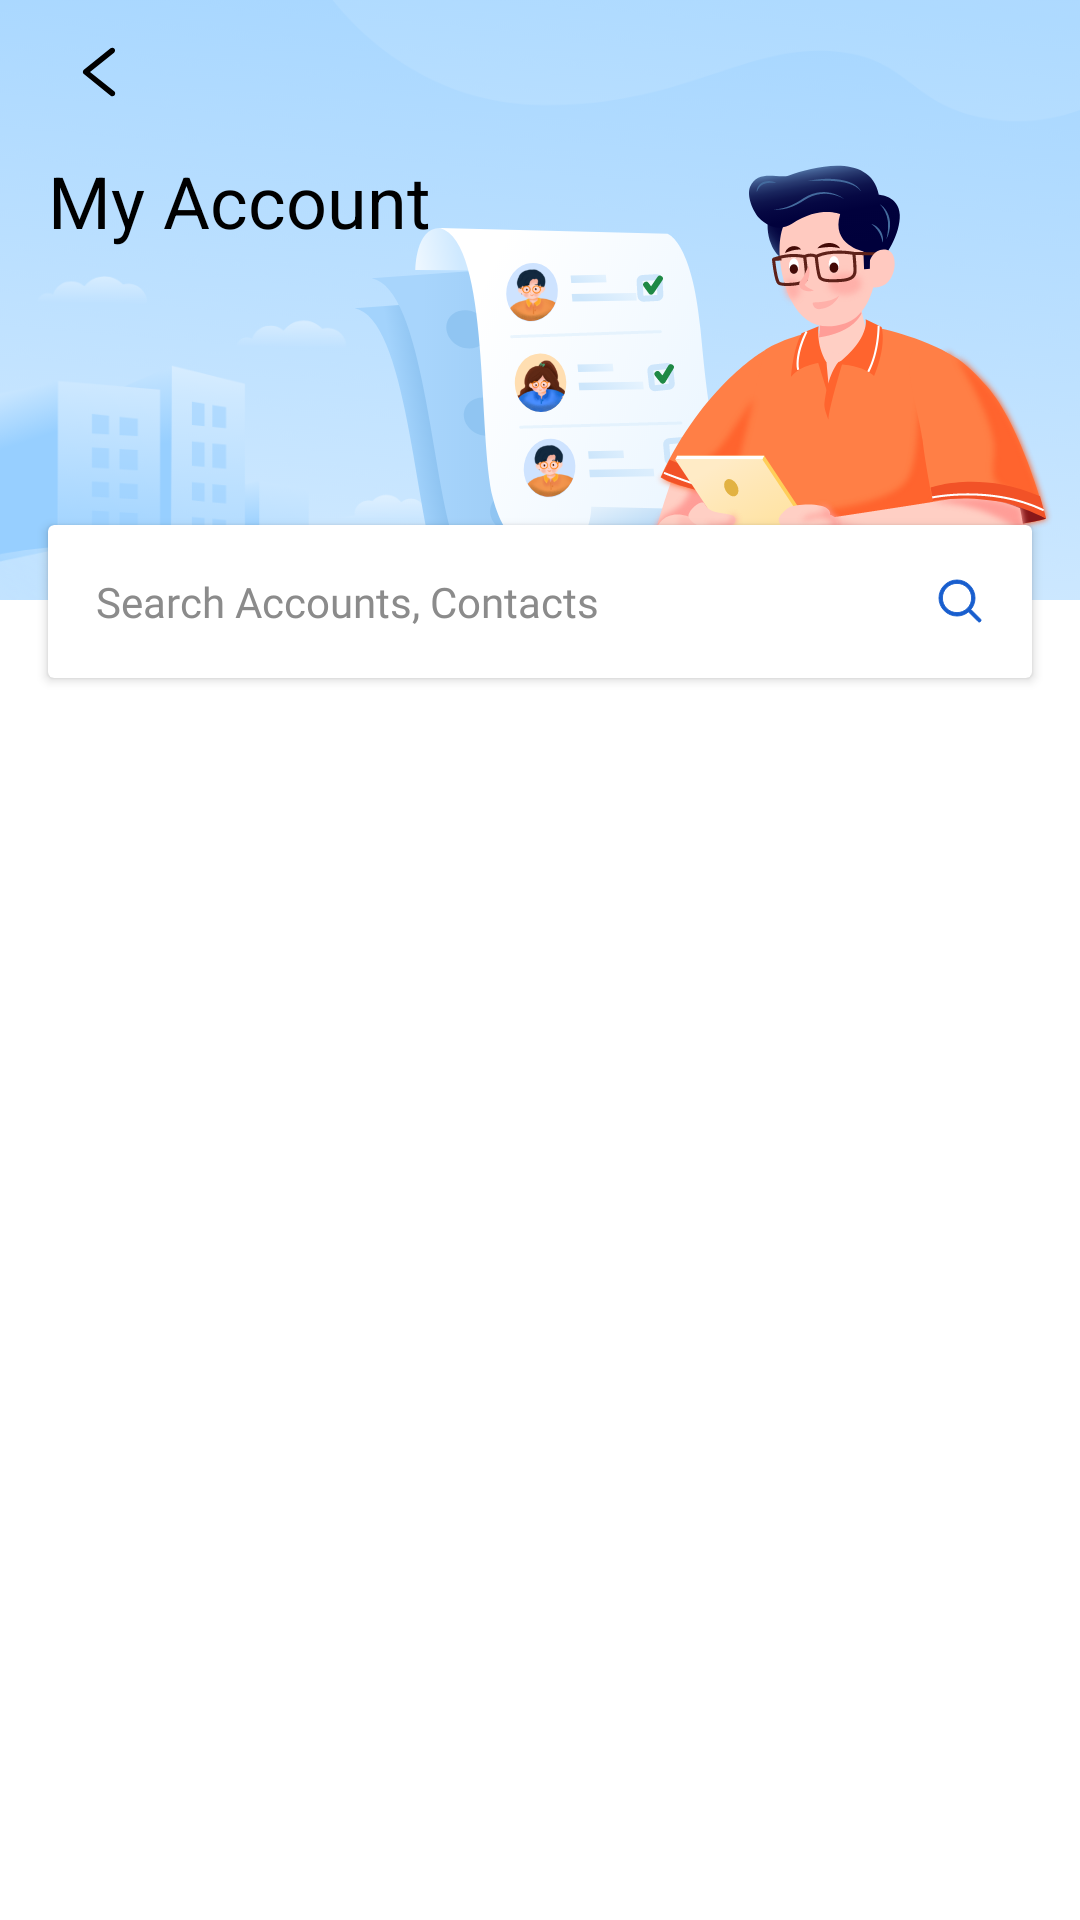

Layout XML and referenced resources for this Android screen:
<!-- AndroidManifest.xml: application theme AppTheme -->
<!-- res/layout/fragment_sale_hub_account.xml -->
<?xml version="1.0" encoding="utf-8"?>
<androidx.constraintlayout.widget.ConstraintLayout xmlns:android="http://schemas.android.com/apk/res/android"
    xmlns:app="http://schemas.android.com/apk/res-auto"
    android:id="@+id/constraintLayout"
    android:layout_width="match_parent"
    android:layout_height="match_parent">

    <androidx.coordinatorlayout.widget.CoordinatorLayout
        android:id="@+id/coordinatorLayout"
        android:layout_width="match_parent"
        android:layout_height="match_parent">

        <com.google.android.material.appbar.AppBarLayout
            android:id="@+id/app_bar"
            android:layout_width="match_parent"
            android:layout_height="@dimen/_200dp"
            android:background="@android:color/transparent"
            android:theme="@style/AppTheme.AppBarOverlay"
            app:elevation="@dimen/_0dp">

            <com.google.android.material.appbar.CollapsingToolbarLayout
                android:id="@+id/collapsingToolbar"
                android:layout_width="match_parent"
                android:layout_height="match_parent"
                android:background="@android:color/transparent"
                app:collapsedTitleGravity="center_vertical"
                app:collapsedTitleTextAppearance="@style/StyleHeaderAccountCollapsed"
                app:contentScrim="@android:color/transparent"
                app:expandedTitleGravity="center_vertical|top"
                app:expandedTitleMarginStart="@dimen/_16dp"
                app:expandedTitleMarginTop="@dimen/_54dp"
                app:expandedTitleTextAppearance="@style/StyleHeaderAccountExpanded"
                app:layout_scrollFlags="scroll|snap|exitUntilCollapsed"
                app:title="@string/my_account"
                app:titleEnabled="true">

                <androidx.constraintlayout.widget.ConstraintLayout
                    android:layout_width="match_parent"
                    android:layout_height="match_parent"
                    android:background="@android:color/transparent"
                    app:layout_collapseMode="parallax">

                    <ImageView
                        android:id="@+id/iv_banner"
                        android:layout_width="0dp"
                        android:layout_height="wrap_content"
                        android:scaleType="fitXY"
                        android:src="@drawable/salehub_account_banner"
                        app:layout_constraintEnd_toEndOf="parent"
                        app:layout_constraintStart_toStartOf="parent"
                        app:layout_constraintTop_toTopOf="parent" />

                    <ImageView
                        android:id="@+id/img_person"
                        android:layout_width="wrap_content"
                        android:layout_height="wrap_content"
                        android:layout_marginEnd="@dimen/_6dp"
                        android:src="@drawable/img_person_account"
                        app:layout_constraintBottom_toBottomOf="@id/iv_banner"
                        app:layout_constraintEnd_toEndOf="@id/iv_banner" />

                </androidx.constraintlayout.widget.ConstraintLayout>

                <androidx.appcompat.widget.Toolbar
                    android:id="@+id/tool_bar"
                    android:layout_width="match_parent"
                    android:layout_height="@dimen/_48dp"
                    android:background="@android:color/transparent"
                    app:elevation="@dimen/_0dp"
                    app:layout_collapseMode="pin">

                    <ImageView
                        android:id="@+id/iv_back"
                        android:layout_width="wrap_content"
                        android:layout_height="wrap_content"
                        android:padding="8dp"
                        app:srcCompat="@drawable/ic_back_black" />

                </androidx.appcompat.widget.Toolbar>
            </com.google.android.material.appbar.CollapsingToolbarLayout>

        </com.google.android.material.appbar.AppBarLayout>

        <androidx.recyclerview.widget.RecyclerView
            android:id="@+id/rv_my_accounts"
            android:layout_width="match_parent"
            android:layout_height="wrap_content"
            android:layout_marginTop="@dimen/_48dp"
            app:layout_behavior="com.google.android.material.appbar.AppBarLayout$ScrollingViewBehavior"
            app:layout_constraintBottom_toBottomOf="parent"
            app:layout_constraintTop_toBottomOf="@id/header_title" />
    </androidx.coordinatorlayout.widget.CoordinatorLayout>

    <androidx.cardview.widget.CardView
        android:id="@+id/cv_search"
        android:layout_width="match_parent"
        android:layout_height="wrap_content"
        android:layout_marginHorizontal="16dp"
        android:layout_marginTop="175dp"
        app:layout_constraintTop_toTopOf="parent">

        <TextView
            android:layout_width="match_parent"
            android:layout_height="wrap_content"
            android:fontFamily="@font/inter_medium"
            android:padding="16dp"
            android:text="@string/search_accounts_contacts"
            android:textColor="@color/salehub_color_8b8b8b"
            android:textSize="14sp"
            app:drawableEndCompat="@drawable/icon_search_blue" />

    </androidx.cardview.widget.CardView>

</androidx.constraintlayout.widget.ConstraintLayout>
<!-- resources referenced by this layout -->
<resources>
  <color name="salehub_color_8b8b8b">#8B8B8B</color>
  <dimen name="_0dp">0dp</dimen>
  <dimen name="_16dp">16.00dp</dimen>
  <dimen name="_200dp">200.00dp</dimen>
  <dimen name="_48dp">48.00dp</dimen>
  <dimen name="_54dp">54.00dp</dimen>
  <dimen name="_6dp">6.00dp</dimen>
  <!-- drawable ic_back_black: png bitmap (drawable-hdpi, 388 bytes) -->
  <!-- drawable icon_search_blue: png bitmap (drawable-hdpi, 937 bytes) -->
  <!-- drawable img_person_account: png bitmap (drawable-hdpi, 48084 bytes) -->
  <!-- drawable salehub_account_banner: png bitmap (drawable-hdpi, 35097 bytes) -->
  <string name="my_account">My Account</string>
  <string name="search_accounts_contacts">Search Accounts, Contacts</string>
  <style name="AppTheme.AppBarOverlay" parent="ThemeOverlay.AppCompat.Dark.ActionBar" />
  <style name="StyleHeaderAccountCollapsed">
          <item name="android:textColor">@color/colorBlackText</item>
          <item name="android:textSize">@dimen/_16dp</item>
          <item name="android:fontFamily">@font/inter_bold</item>
          <item name="android:background">@android:color/transparent</item>
      </style>
  <style name="StyleHeaderAccountExpanded">
          <item name="android:textColor">@color/colorBlackText</item>
          <item name="android:textSize">@dimen/_24sp</item>
          <item name="android:fontFamily">@font/inter_semibold</item>
          <item name="android:background">@android:color/transparent</item>
      </style>
  <style name="AppTheme" parent="Theme.MaterialComponents.Light.NoActionBar">
          
          <item name="colorPrimary">#ffffff</item>
          <item name="colorPrimaryVariant">#ffffff</item>
          <item name="colorOnPrimary">#000000</item>
          
          <item name="colorSecondary">#ffffff</item>
          <item name="colorSecondaryVariant">#ffffff</item>
          <item name="colorOnSecondary">#000000</item>
          
          <item name="android:statusBarColor" tools:targetApi="l">?attr/colorPrimaryVariant</item>
          
          <item name="android:forceDarkAllowed" tools:targetApi="q">false</item>
  
          <item name="android:windowLightStatusBar" tools:targetApi="m">true</item>
      </style>
  <color name="colorBlackText">#000000</color>
  <dimen name="_24sp">24.00sp</dimen>
</resources>
